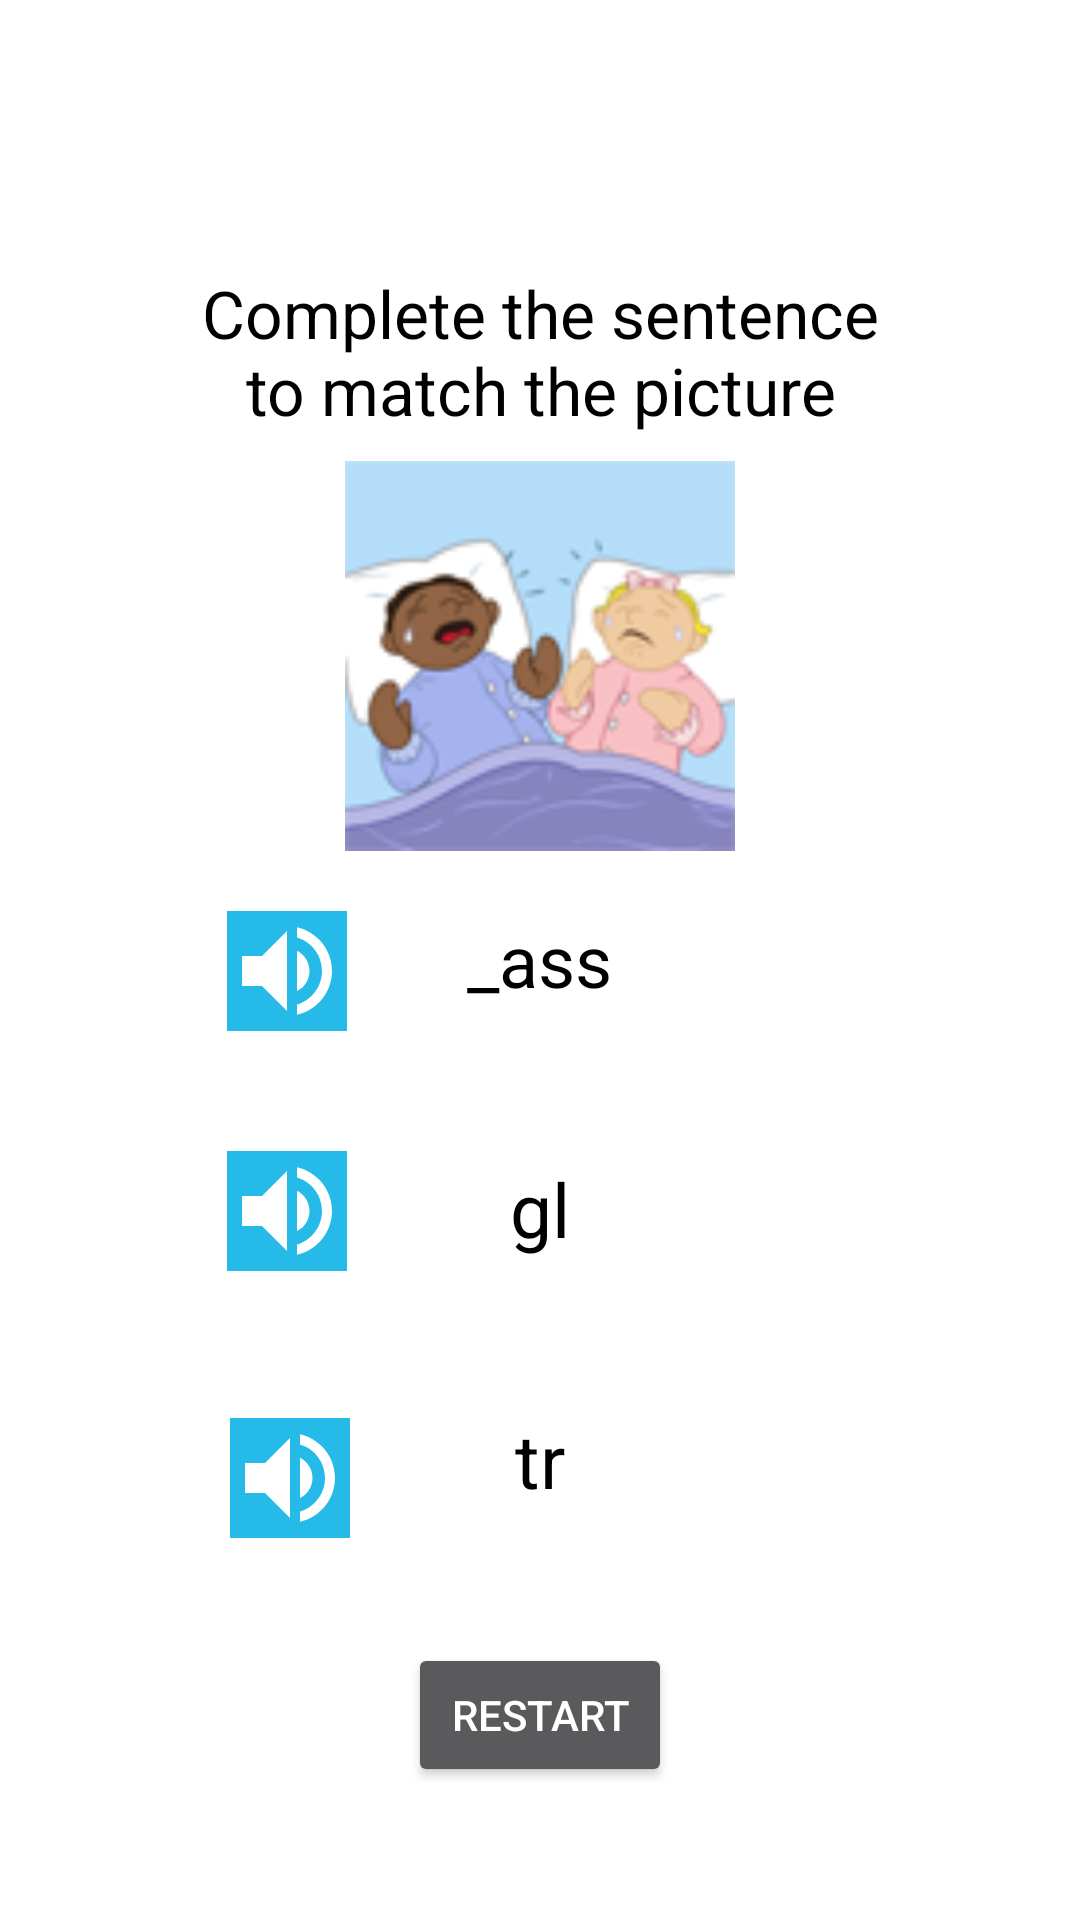

This screen was rendered from an Android layout file. Write that file and the resources it references.
<!-- AndroidManifest.xml: activity theme Theme.AppCompat.NoActionBar -->
<!-- res/layout/activity_o1_year_two.xml -->
<?xml version="1.0" encoding="utf-8"?>
<RelativeLayout xmlns:android="http://schemas.android.com/apk/res/android"
    xmlns:app="http://schemas.android.com/apk/res-auto"
    xmlns:tools="http://schemas.android.com/tools"
    android:layout_width="match_parent"
    android:layout_height="match_parent"
    android:background="@color/colorBackground"
    tools:context=".o1YearTwoActivity">


    <TextView
        android:id="@+id/textView"
        android:layout_width="234dp"
        android:layout_height="54dp"
        android:layout_above="@id/imageViewO1"
        android:layout_centerHorizontal="true"
        android:layout_marginBottom="10dp"
        android:text="@string/o1Question"
        android:textAlignment="center"
        android:textColor="@color/colorText"
        android:textSize="22dp" />

    <ImageView
        android:id="@+id/imageViewO1"
        android:layout_width="160dp"
        android:layout_height="130dp"
        android:layout_centerHorizontal="true"
        android:layout_above="@id/textQuestion_O1"
        android:layout_marginBottom="20dp"
        app:srcCompat="@drawable/cry_o1" />

    <TextView
        android:id="@+id/textQuestion_O1"
        android:layout_width="wrap_content"
        android:layout_height="wrap_content"
        android:layout_centerInParent="true"
        android:layout_marginBottom="30dp"
        android:text="_ass"
        android:textColor="@color/colorText"
        android:textSize="24sp" />

    <ImageButton
        android:id="@+id/imageButtonVolume_o1"
        android:layout_width="40dp"
        android:layout_height="40dp"
        android:layout_below="@id/imageViewO1"
        android:layout_toLeftOf="@id/textQuestion_O1"
        android:layout_marginRight="40dp"
        android:background="@color/colorGrid"
        app:srcCompat="@drawable/ic_volume_up_black_24dp" />

    <TextView
        android:id="@+id/textOption1_o1"
        android:layout_width="wrap_content"
        android:layout_height="wrap_content"
        android:layout_below="@id/textQuestion_O1"
        android:layout_centerHorizontal="true"
        android:layout_marginTop="20dp"
        android:paddingLeft="50dp"
        android:paddingRight="50dp"
        android:paddingBottom="20dp"
        android:text="gl"
        android:textColor="@color/colorText"
        android:textSize="25sp" />

    <ImageButton
        android:id="@+id/imageButtonVolume2_o1"
        android:layout_width="40dp"
        android:layout_height="40dp"
        android:layout_below="@id/imageButtonVolume_o1"
        android:layout_toLeftOf="@id/textQuestion_O1"
        android:layout_marginTop="40dp"
        android:layout_marginRight="40dp"
        android:background="@color/colorGrid"
        app:srcCompat="@drawable/ic_volume_up_black_24dp" />

    <TextView
        android:id="@+id/textOption2_o1"
        android:layout_width="wrap_content"
        android:layout_height="wrap_content"
        android:layout_below="@id/textOption1_o1"
        android:layout_centerHorizontal="true"
        android:layout_marginTop="30dp"
        android:paddingLeft="50dp"
        android:paddingRight="50dp"
        android:paddingBottom="20dp"
        android:text="tr"
        android:textColor="@color/colorText"
        android:textSize="25sp" />

    <ImageButton
        android:id="@+id/imageButtonVolume3_o1"
        android:layout_width="40dp"
        android:layout_height="40dp"
        android:layout_below="@id/imageButtonVolume2_o1"
        android:layout_marginTop="49dp"
        android:layout_marginRight="5dp"
        android:layout_toLeftOf="@id/textOption2_o1"
        android:background="@color/colorGrid"
        app:srcCompat="@drawable/ic_volume_up_black_24dp" />

    <Button
        android:id="@+id/buttonRestartO1"
        android:layout_width="wrap_content"
        android:layout_height="wrap_content"
        android:layout_centerHorizontal="true"
        android:layout_below="@id/imageButtonVolume3_o1"
        android:layout_marginTop="35dp"
        android:text="@string/restart"/>


</RelativeLayout>
<!-- resources referenced by this layout -->
<resources>
  <color name="colorBackground">#FFFFFF</color>
  <color name="colorGrid">#25bae8</color>
  <color name="colorText">#000000</color>
  <!-- drawable cry_o1: png bitmap (drawable, 13205 bytes) -->
  <!-- drawable ic_volume_up_black_24dp (drawable) -->
  <vector xmlns:android="http://schemas.android.com/apk/res/android"
          android:width="40dp"
          android:height="40dp"
          android:viewportWidth="24.0"
          android:viewportHeight="24.0">
      <path
          android:fillColor="@color/colorBackground"
          android:pathData="M3,9v6h4l5,5L12,4L7,9L3,9zM16.5,12c0,-1.77 -1.02,-3.29 -2.5,-4.03v8.05c1.48,-0.73 2.5,-2.25 2.5,-4.02zM14,3.23v2.06c2.89,0.86 5,3.54 5,6.71s-2.11,5.85 -5,6.71v2.06c4.01,-0.91 7,-4.49 7,-8.77s-2.99,-7.86 -7,-8.77z"/>
  </vector>
  <string name="o1Question">Complete the sentence to match the picture</string>
  <string name="restart">Restart</string>
</resources>
